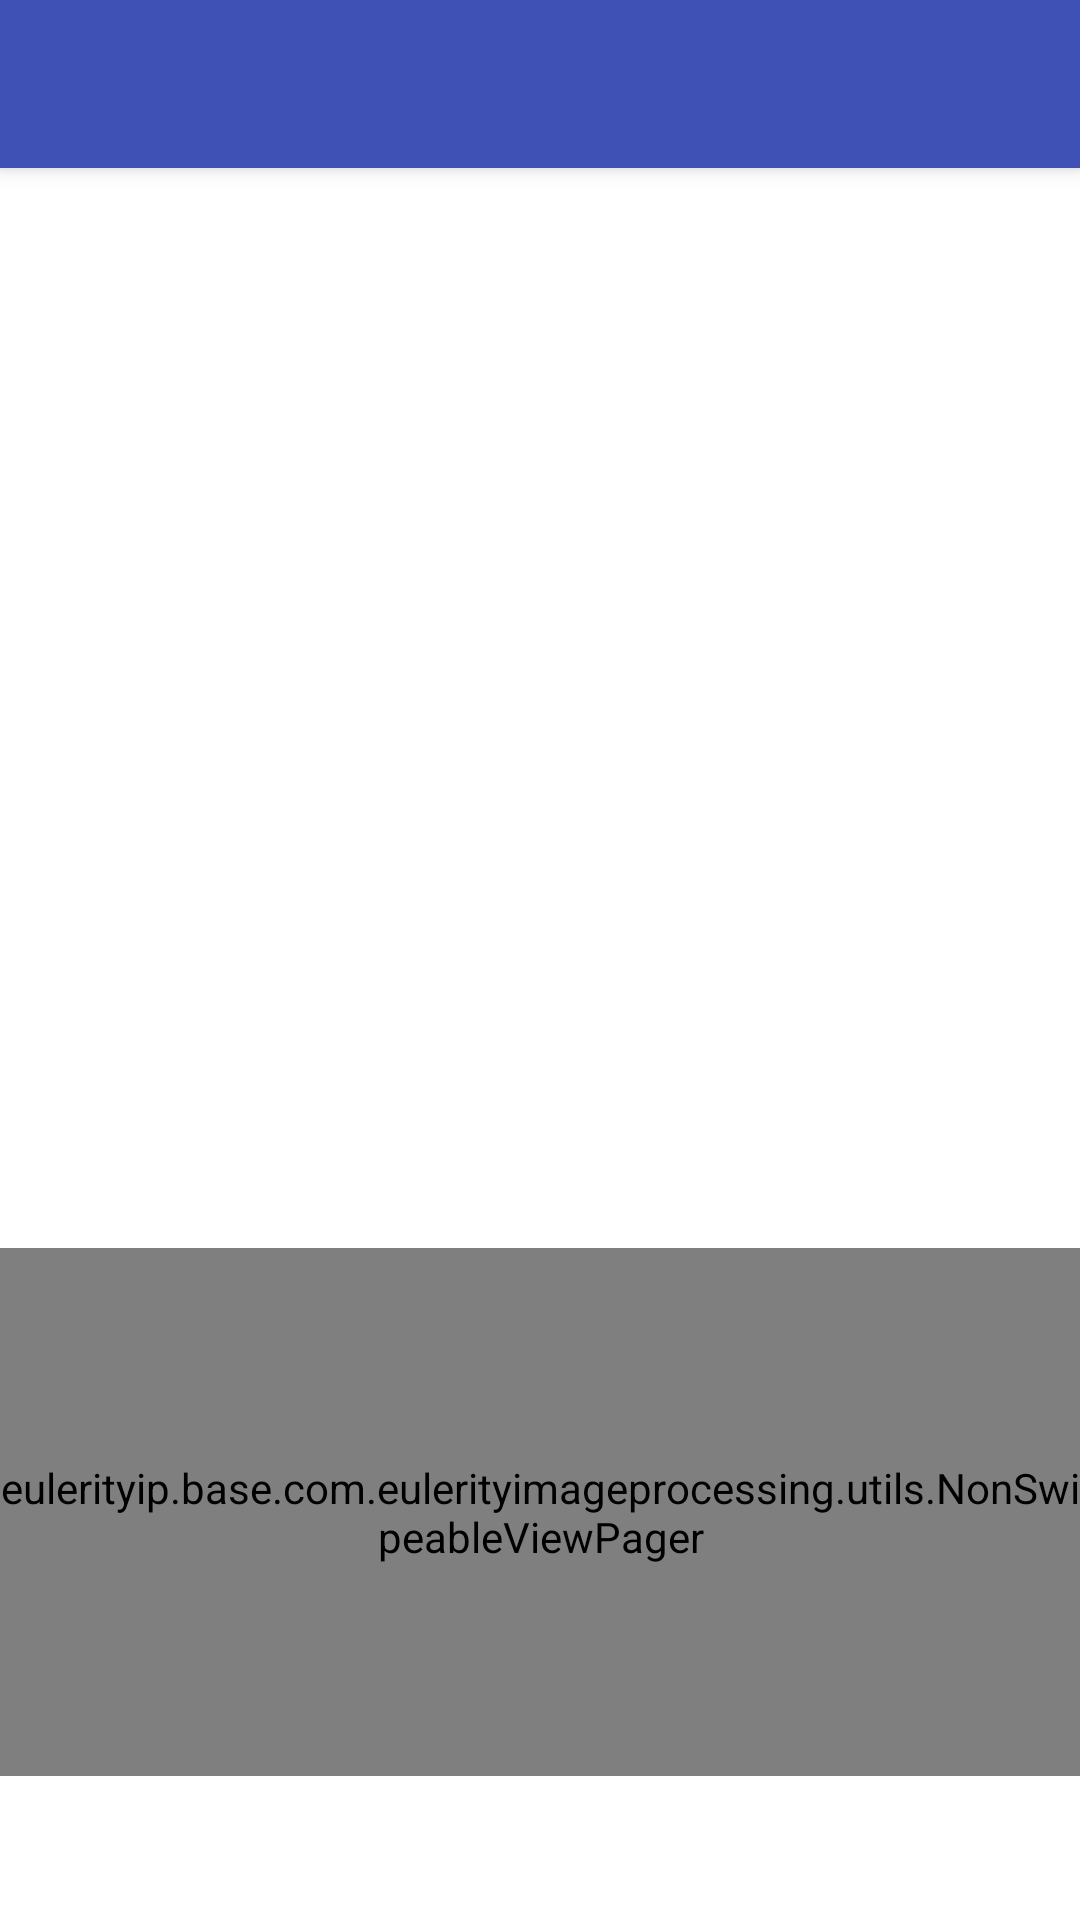

Write the Android layout XML for this screen, with the resource values it uses.
<!-- AndroidManifest.xml: application theme AppTheme -->
<!-- res/layout/filter_activity.xml -->
<?xml version="1.0" encoding="utf-8"?>
<android.support.design.widget.CoordinatorLayout xmlns:android="http://schemas.android.com/apk/res/android"
    xmlns:app="http://schemas.android.com/apk/res-auto"
    android:id="@+id/coordinator_layout"
    xmlns:tools="http://schemas.android.com/tools"
    android:layout_width="match_parent"
    android:layout_height="match_parent"
    tools:context=".ImageFilterActivity">

    <android.support.design.widget.AppBarLayout
        android:layout_width="match_parent"
        android:layout_height="wrap_content"
        android:theme="@style/AppTheme.AppBarOverlay">

        <android.support.v7.widget.Toolbar
            android:id="@+id/toolbar"
            android:layout_width="match_parent"
            android:layout_height="?android:attr/actionBarSize"
            app:titleTextColor="@color/color_white"
            app:popupTheme="@style/AppTheme.PopupOverlay" />

    </android.support.design.widget.AppBarLayout>

    <include layout="@layout/content_main" />

</android.support.design.widget.CoordinatorLayout>
<!-- res/layout/content_main.xml (included above) -->
<?xml version="1.0" encoding="utf-8"?>
<RelativeLayout xmlns:android="http://schemas.android.com/apk/res/android"
    xmlns:app="http://schemas.android.com/apk/res-auto"
    xmlns:tools="http://schemas.android.com/tools"
    android:layout_width="match_parent"
    android:layout_height="match_parent"
    android:background="@android:color/white"
    android:orientation="vertical"
    app:layout_behavior="@string/appbar_scrolling_view_behavior"
    tools:context=".ImageFilterActivity"
    tools:showIn="@layout/filter_activity">

    <ImageView
        android:id="@+id/image_preview"
        android:layout_width="match_parent"
        android:layout_height="360dp"
        android:scaleType="centerCrop" />

    <eulerityip.base.com.eulerityimageprocessing.utils.NonSwipeableViewPager
        android:id="@+id/viewpager"
        android:layout_width="match_parent"
        android:layout_height="120dp"
        android:layout_above="@+id/tabs"
        android:layout_below="@+id/image_preview"
        app:layout_behavior="@string/appbar_scrolling_view_behavior" />

    <android.support.design.widget.TabLayout
        android:id="@+id/tabs"
        android:layout_width="match_parent"
        android:layout_height="wrap_content"
        android:layout_alignParentBottom="true"
        app:tabGravity="fill"
        app:tabMode="fixed" />

</RelativeLayout>
<!-- resources referenced by this layout -->
<resources>
  <color name="color_white">#FFF</color>
  <style name="AppTheme.AppBarOverlay" parent="ThemeOverlay.AppCompat.Light" />
  <style name="AppTheme.PopupOverlay" parent="ThemeOverlay.AppCompat.Light" />
  <style name="AppTheme" parent="Theme.AppCompat.Light.DarkActionBar">
          
          <item name="colorPrimary">@color/colorPrimary</item>
          <item name="colorPrimaryDark">@color/colorPrimaryDark</item>
          <item name="colorAccent">@color/colorAccent</item>
      </style>
  <color name="colorPrimary">#3F51B5</color>
  <color name="colorPrimaryDark">#303F9F</color>
  <color name="colorAccent">#FF4081</color>
</resources>
